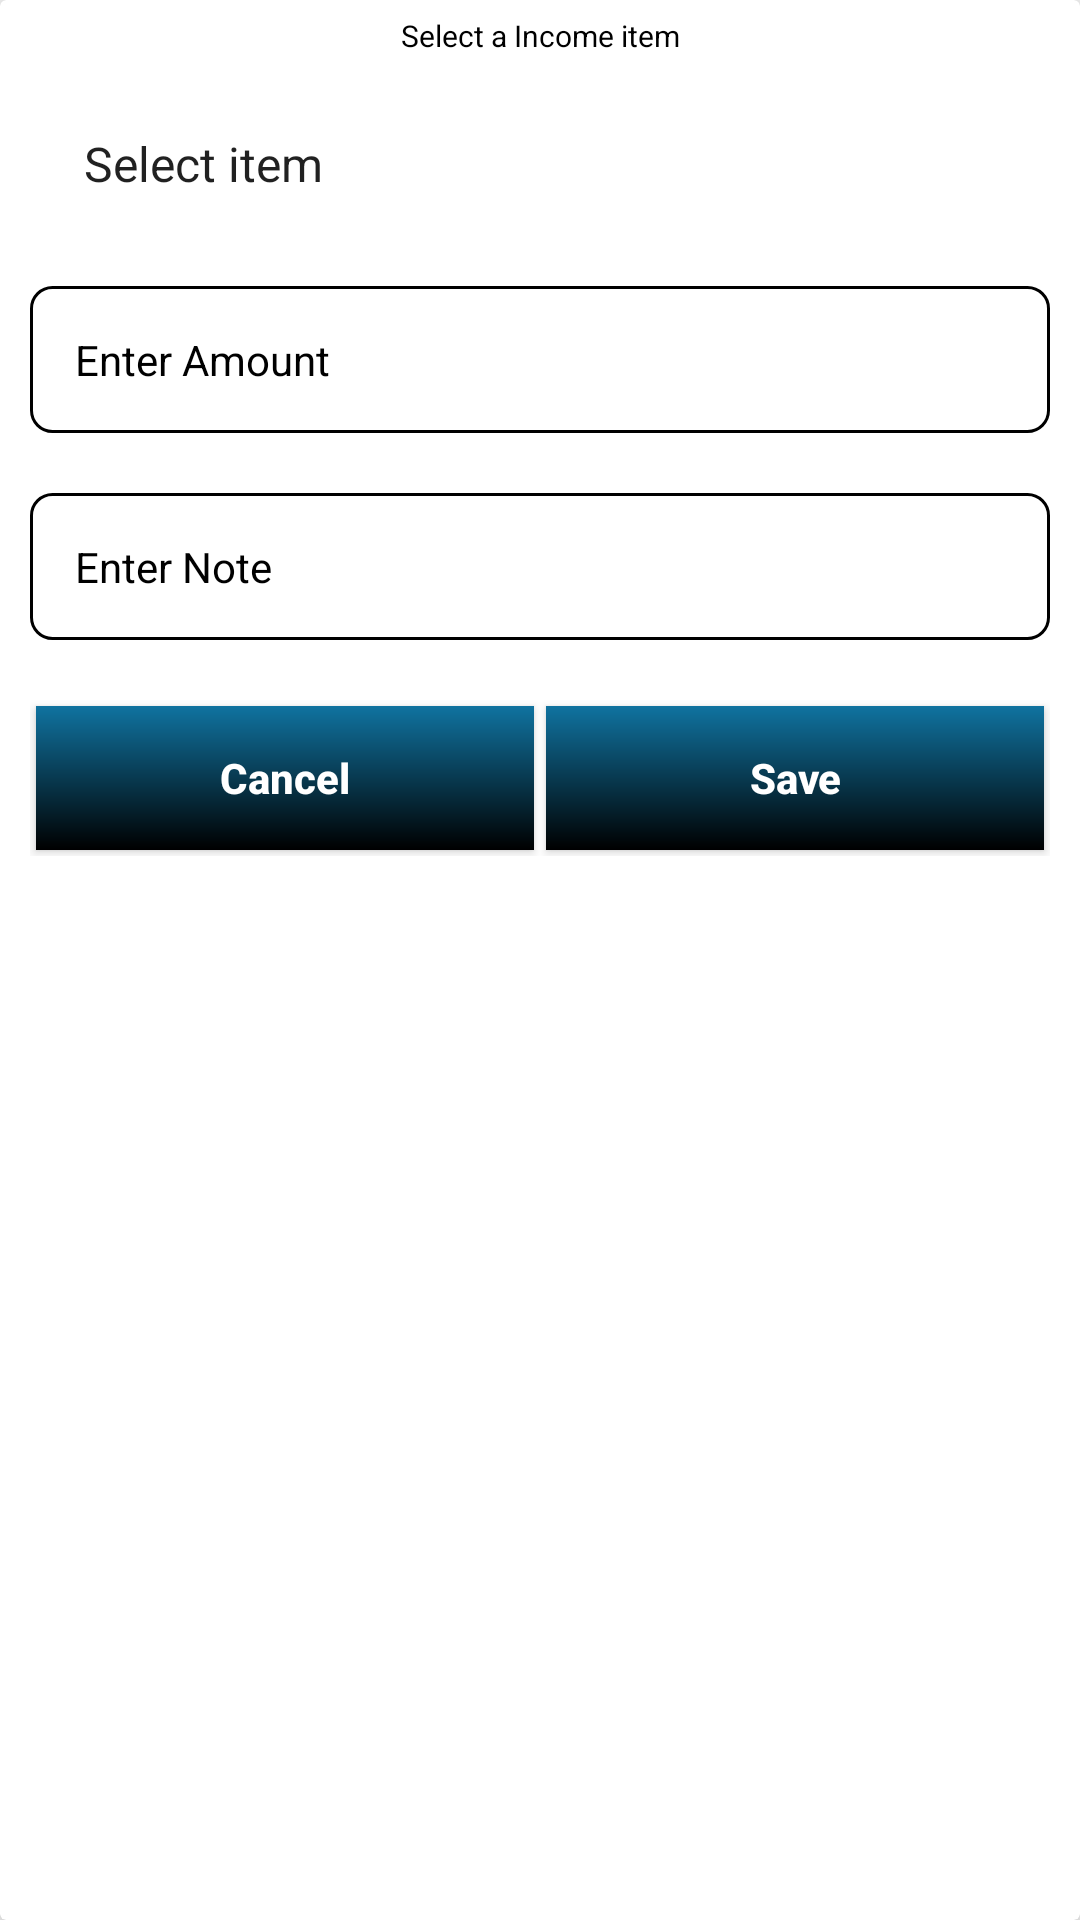

Android layout source for this screen:
<!-- AndroidManifest.xml: application theme Theme.Conifit -->
<!-- res/layout/income_input_layout.xml -->
<?xml version="1.0" encoding="utf-8"?>
<androidx.cardview.widget.CardView xmlns:android="http://schemas.android.com/apk/res/android"
    android:layout_width="match_parent"
    android:layout_height="match_parent"
    xmlns:app="http://schemas.android.com/apk/res-auto"
    android:orientation="vertical"
    android:elevation="10dp"
    app:cardElevation="10dp"
    android:layout_marginTop="10dp">

    <LinearLayout
        android:layout_width="match_parent"
        android:layout_height="match_parent"
        android:orientation="vertical"
        >

        <TextView
            android:layout_width="match_parent"
            android:layout_height="wrap_content"
            android:text="Select a Income item"
            android:gravity="center"
            android:textColor="#000"
            android:id="@+id/item"
            android:textSize="10sp"
            android:padding="5dp"
            />
        <LinearLayout
            android:layout_width="match_parent"
            android:layout_height="wrap_content"
            android:orientation="vertical"
            >
            <Spinner
                android:layout_width="match_parent"
                android:layout_height="wrap_content"
                android:gravity="center"
                android:id="@+id/itemspinner"
                android:entries="@array/item_income"

                android:background="#fff"
                android:padding="10dp"
                android:layout_margin="10dp"
                />

            <Spinner
                android:layout_width="match_parent"
                android:layout_height="wrap_content"
                android:gravity="center"
                android:id="@+id/spiner_players"
                android:visibility="gone"
                android:background="#fff"
                android:padding="10dp"
                android:layout_margin="10dp"
                />

            <EditText
                android:layout_width="match_parent"
                android:layout_height="wrap_content"
                android:hint="Enter Amount"
                android:inputType="number"
                android:layout_margin="10dp"
                android:id="@+id/amount"
                android:textColor="@color/black"
                android:textColorHint="@color/black"
                style="@style/edittextbackground"
                />
            <EditText
                android:layout_width="match_parent"
                android:layout_height="wrap_content"
                android:hint="Enter Note"

                android:layout_margin="10dp"
                android:id="@+id/note"
                android:textColor="@color/black"
                android:textColorHint="@color/black"
                style="@style/edittextbackground"
                />

        </LinearLayout>

        <LinearLayout
            android:layout_width="match_parent"
            android:layout_height="wrap_content"
            android:orientation="horizontal"
            android:layout_margin="10dp"
            >
            <RelativeLayout
                android:layout_width="0dp"
                android:layout_height="wrap_content"
                android:layout_weight="1">

                <Button
                    android:layout_width="match_parent"
                    android:layout_height="wrap_content"
                    android:id="@+id/cancel"
                    android:text="Cancel"
                    android:textAllCaps="false"
                    android:textColor="#fff"
                    android:background="@drawable/gradient"
                    android:textStyle="bold"
                    android:layout_margin="2dp"
                    />

            </RelativeLayout>

            <RelativeLayout
                android:layout_width="0dp"
                android:layout_height="wrap_content"
                android:layout_weight="1">

                <Button
                    android:layout_width="match_parent"
                    android:layout_height="wrap_content"
                    android:id="@+id/save"
                    android:text="Save"
                    android:background="@drawable/gradient"
                    android:textAllCaps="false"
                    android:textColor="#fff"
                    android:textStyle="bold"
                    android:layout_margin="2dp"
                    />

            </RelativeLayout>


        </LinearLayout>



    </LinearLayout>
</androidx.cardview.widget.CardView>
<!-- resources referenced by this layout -->
<resources>
  <string-array name="item_income">
  
          <item>Select item</item>
          <item>Players Match Day Fee</item>
          <item>Prize Events</item>
          <item>Sponsors</item>
          <item>Tickets</item>
  
  
      </string-array>
  <color name="black">#FF000000</color>
  <!-- drawable gradient (drawable) -->
  <?xml version="1.0" encoding="utf-8"?>
  <shape xmlns:android="http://schemas.android.com/apk/res/android">
      <gradient
          android:type="linear"
          android:angle="90"
  
          android:startColor="#000000"
          android:endColor="#1073a0" />
  </shape>
  <style name="edittextbackground" parent="@android:style/TextAppearance.Widget.TextView">
  
          <item name="android:textColor">@color/black</item>
          <item name="android:textStyle">normal</item>
  
          <item name="android:layout_marginBottom">15dp</item>
          <item name="android:layout_marginTop">15dp</item>
          <item name="android:background">@drawable/cardview_bg</item>
          <item name="android:padding">15dp</item>
  
          <item name="android:textSize">14sp</item>
      </style>
  <style name="Theme.Conifit" parent="Theme.AppCompat.Light.NoActionBar">
          
          <item name="colorPrimary">@color/white</item>
          <item name="colorPrimaryDark">@color/white</item>
          <item name="colorAccent">@color/teal_200</item>
          <item name="android:windowLightStatusBar">true</item>
          
      </style>
  <!-- drawable cardview_bg (drawable) -->
  <?xml version="1.0" encoding="utf-8"?>
  <shape xmlns:android="http://schemas.android.com/apk/res/android">
      <solid android:color="#ffffff"/>
  
      <stroke android:width="1dp"
          android:color="#000"
          />
  
      <padding android:left="1dp"
          android:top="1dp"
          android:right="1dp"
          android:bottom="1dp"
          />
      <corners android:bottomRightRadius="7dp" android:bottomLeftRadius="7dp"
          android:topLeftRadius="7dp" android:topRightRadius="7dp"/>
  </shape>
  <color name="white">#FFFFFFFF</color>
  <color name="teal_200">#FF03DAC5</color>
</resources>
